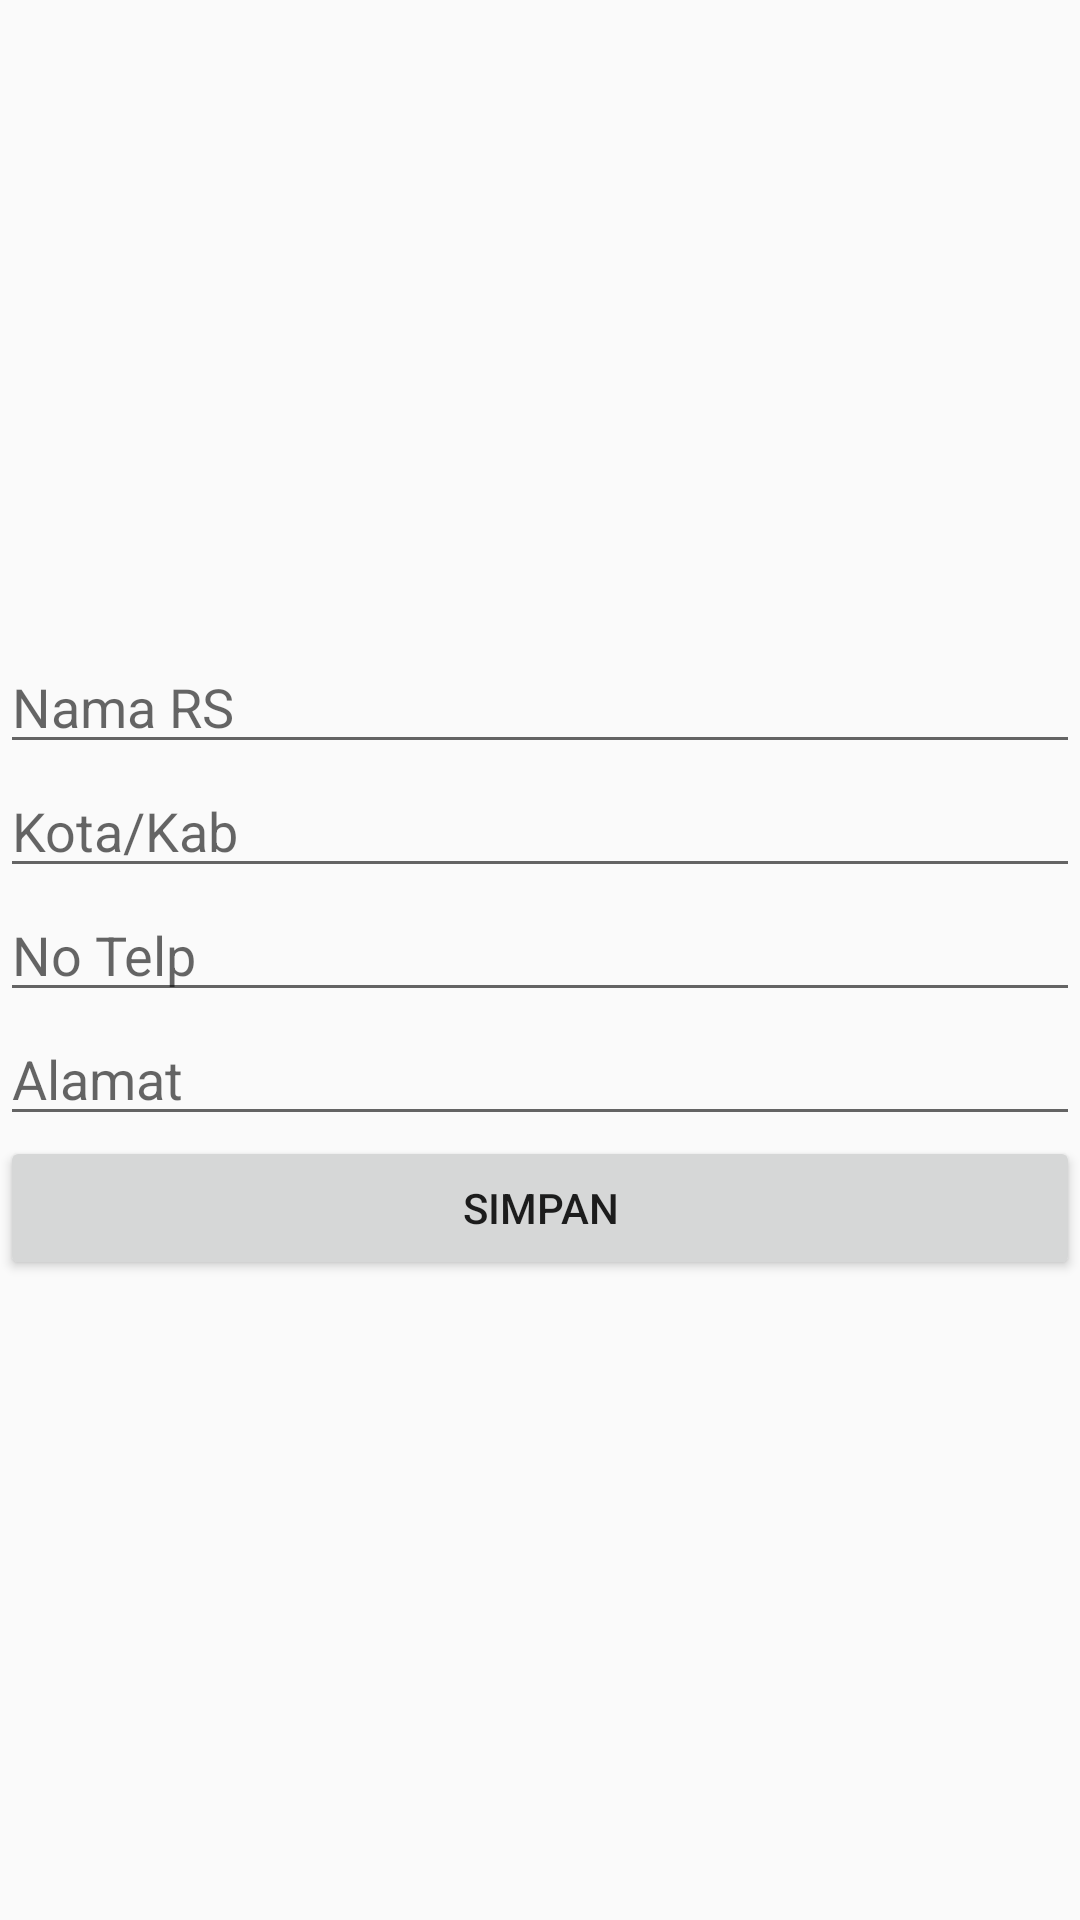

Here is an Android app screen rendered from its layout file. Give the layout XML and the strings, colors and styles it references.
<!-- AndroidManifest.xml: application theme Theme.Project_UAS_Kotlin -->
<!-- res/layout/activity_create.xml -->
<?xml version="1.0" encoding="utf-8"?>
<RelativeLayout xmlns:android="http://schemas.android.com/apk/res/android"
    xmlns:tools="http://schemas.android.com/tools"
    android:layout_width="match_parent"
    android:layout_height="match_parent"
    android:layout_margin="12dp"
    tools:context=".MainActivity">

    <LinearLayout android:layout_width="match_parent"
    android:layout_height="match_parent"
    android:gravity="center"
    android:orientation="vertical">

        <EditText
            android:id="@+id/nama"
            android:layout_width="match_parent"
            android:layout_height="wrap_content"
            android:ems="10"
            android:hint="Nama RS"
            android:inputType="number" />
        <EditText
            android:id="@+id/kota"
            android:layout_width="match_parent"
            android:layout_height="wrap_content"
            android:ems="10"
            android:hint="Kota/Kab"
            android:inputType="number" />
        <EditText
            android:id="@+id/notelp"
            android:layout_width="match_parent"
            android:layout_height="wrap_content"
            android:ems="10"
            android:hint="No Telp"
            android:inputType="textPersonName" />
        <EditText
            android:id="@+id/alamat"
            android:layout_width="match_parent"
            android:layout_height="wrap_content"
            android:ems="10"
            android:hint="Alamat"
            android:inputType="textPersonName" />
        <Button
            android:id="@+id/simpan"
            android:layout_width="match_parent"
            android:layout_height="wrap_content"
            android:text="Simpan" />

    </LinearLayout>

</RelativeLayout>
<!-- resources referenced by this layout -->
<resources>
  <style name="Theme.Project_UAS_Kotlin" parent="Theme.AppCompat.Light.NoActionBar">
          
          <item name="colorPrimary">@color/purple_500</item>
          <item name="colorPrimaryVariant">@color/purple_700</item>
          <item name="colorOnPrimary">@color/white</item>
          
          <item name="colorSecondary">@color/teal_200</item>
          <item name="colorSecondaryVariant">@color/teal_700</item>
          <item name="colorOnSecondary">@color/black</item>
          
          <item name="android:statusBarColor" tools:targetApi="l">?attr/colorPrimaryVariant</item>
          
      </style>
  <!-- not gathered from this repository: default colours our renderer supplied (Android Studio template values) -->
  <color name="purple_500">#FF6200EE</color>
  <color name="purple_700">#FF3700B3</color>
  <color name="teal_200">#FF03DAC5</color>
  <color name="teal_700">#FF018786</color>
  <color name="black">#FF000000</color>
  <color name="white">#FFFFFFFF</color>
</resources>
